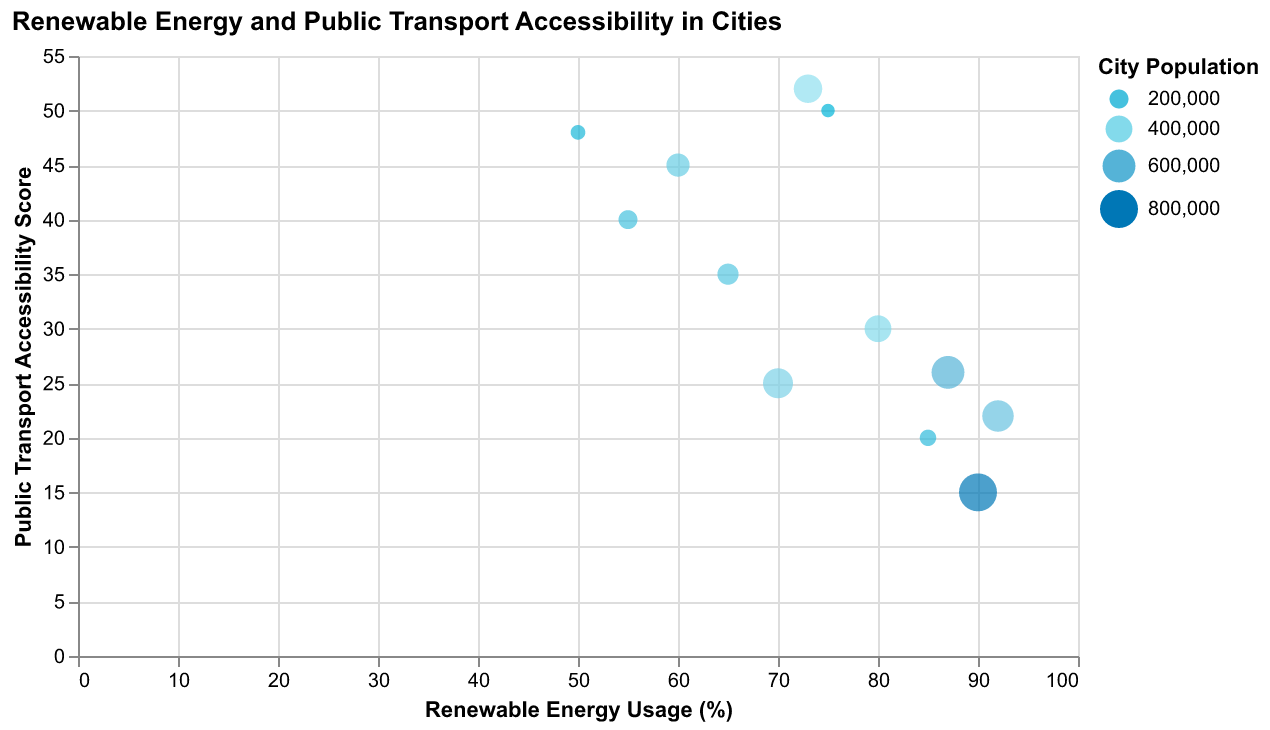

Values plotted in this chart, from the file beside it:
City, Renewable Energy Usage (%), Public Transport Score, City Population
Springfield, 70, 25, 500000
Shelbyville, 55, 40, 200000
Ogdenville, 90, 15, 800000
North Haverbrook, 85, 20, 150000
Brockway, 60, 45, 300000
Guidopolis, 75, 50, 100000
Cypress Creek, 80, 30, 400000
Capital City, 65, 35, 250000
West Springfield, 92, 22, 550000
East Springfield, 87, 26, 600000
Little Pwagmattasquarmsettport, 50, 48, 120000
Spittle County, 73, 52, 450000
